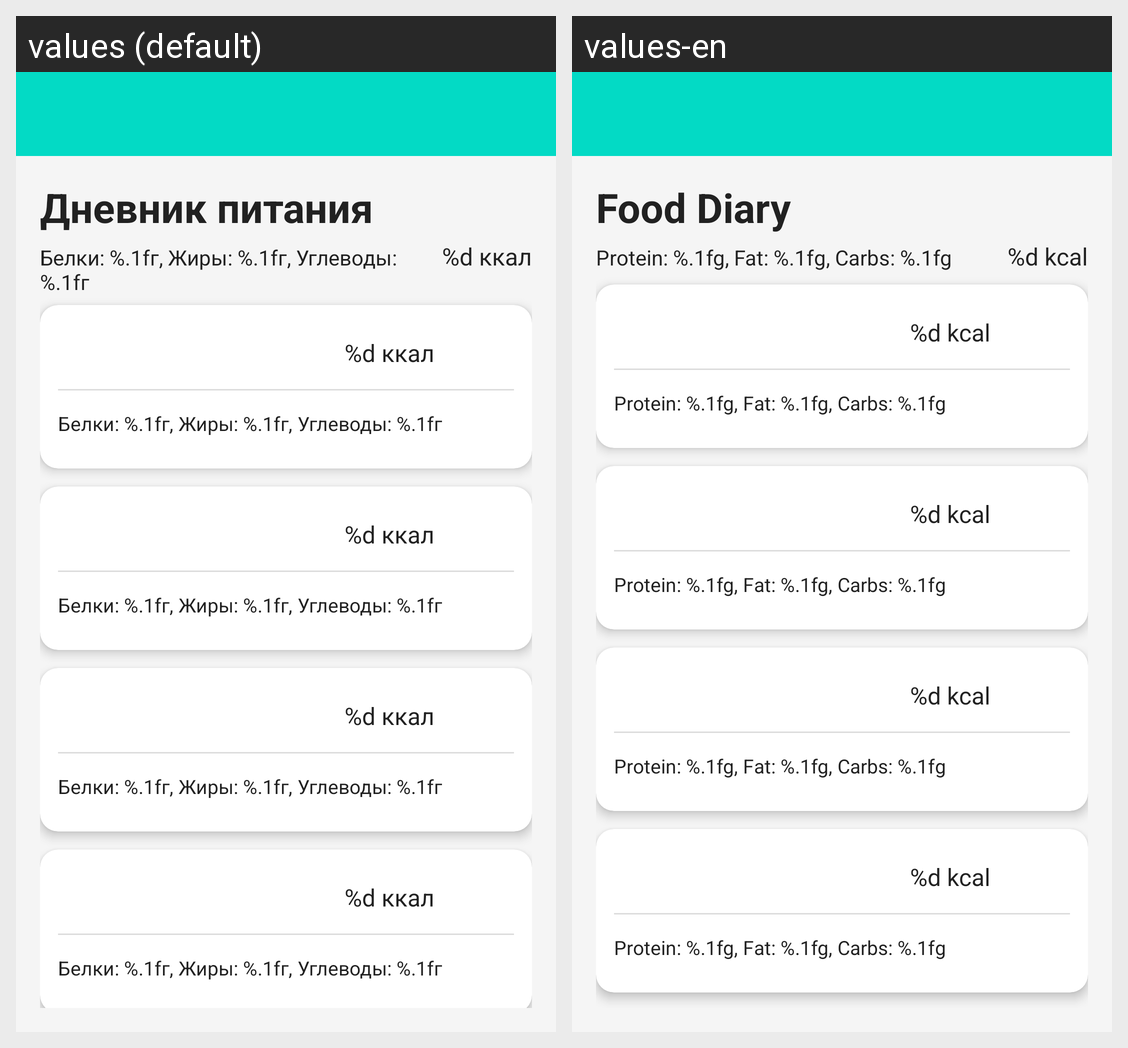

Locale-by-locale string values for the Android screen shown in this grid:
Android screen res/layout/activity_diary.xml rendered under 2 locales, left to right: values (default), values-en. Device: Nexus 5 (rendered at 1080×1920; each locale shown at half size, 540×960, under a caption strip naming it); theme Theme.HealthFit.
Strings drawn on this screen, with the default value and each locale's value (text and hints the layout hard-codes, and strings that could not be matched under every locale, appear in the picture but are not listed):

diary_title
  values: Дневник питания
  values-en: Food Diary

kbju_format
  values: Белки: %.1fг, Жиры: %.1fг, Углеводы: %.1fг
  values-en: Protein: %.1fg, Fat: %.1fg, Carbs: %.1fg

calories_value
  values: %d ккал
  values-en: %d kcal
